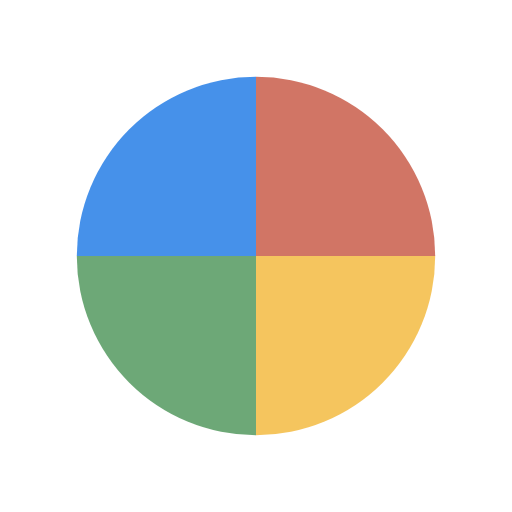
t = 0.00 s
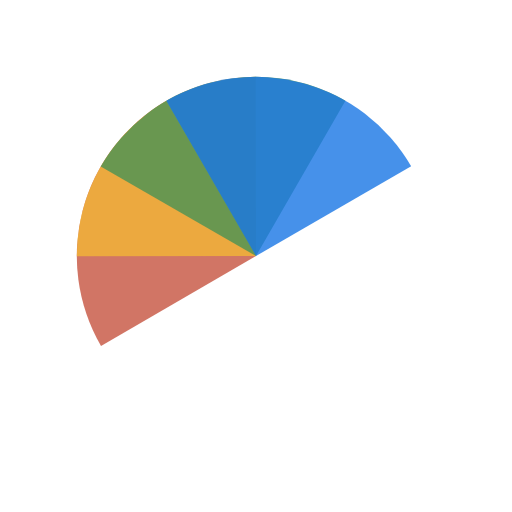
t = 0.63 s
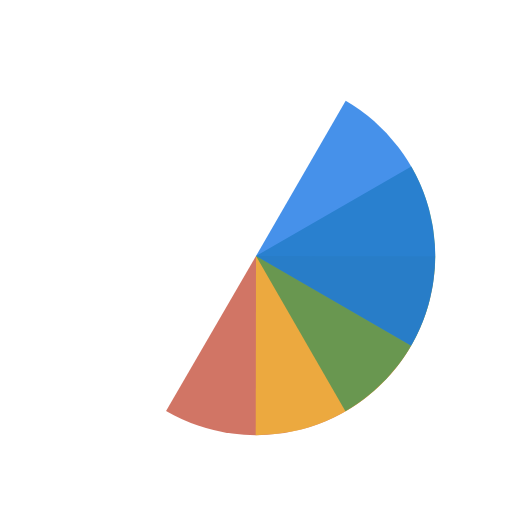
t = 1.27 s
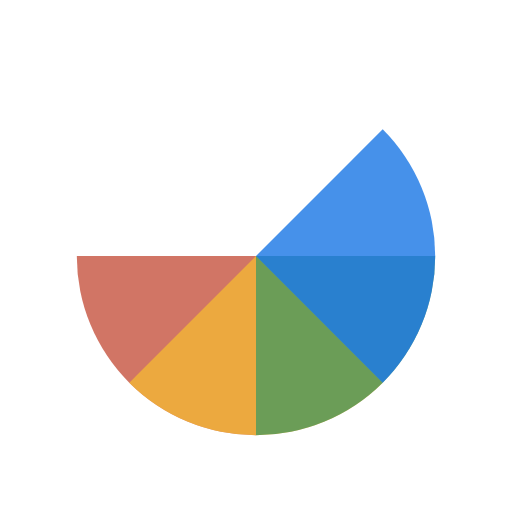
t = 1.43 s
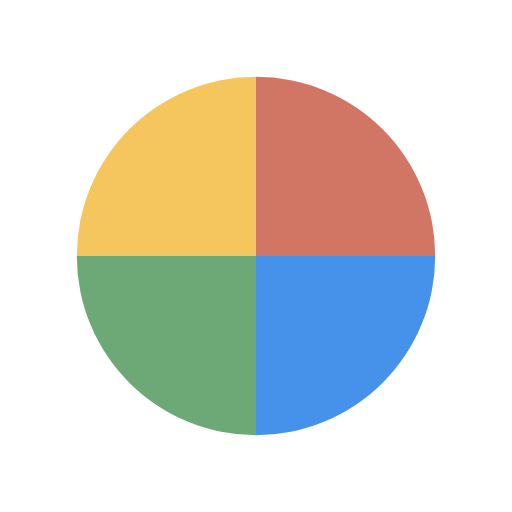
t = 1.90 s
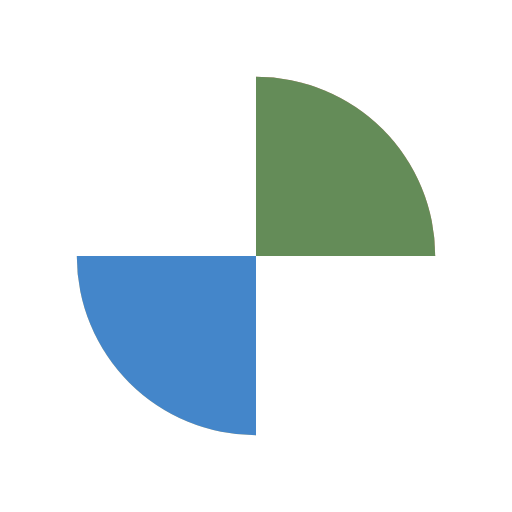
t = 2.85 s

The animated SVG that drew these frames (rendered in a browser with its animation timeline set to each time). Animation: 4 SMIL elements (animateTransform=4); one cycle of 3.80 s, repeats indefinitely.

<svg width="200px"  height="200px"  xmlns="http://www.w3.org/2000/svg" viewBox="0 0 100 100" preserveAspectRatio="xMidYMid" class="lds-wedges" style="background: none;">
    <g transform="translate(50,50)">
      <g ng-attr-transform="scale({{config.scale}})" transform="scale(0.7)">
        <g transform="translate(-50,-50)">
          <g transform="rotate(353.684 50.0001 50.0001)">
            <animateTransform attributeName="transform" type="rotate" calcMode="linear" values="0 50 50;360 50 50" keyTimes="0;1" dur="0.95s" begin="0s" repeatCount="indefinite"></animateTransform>
            <path ng-attr-fill-opacity="{{config.opacity}}" ng-attr-fill="{{config.c1}}" d="M50 50L50 0A50 50 0 0 1 100 50Z" fill-opacity="0.8" fill="#c5523f"></path>
          </g>
          <g transform="rotate(355.263 50.0001 50.0001)">
            <animateTransform attributeName="transform" type="rotate" calcMode="linear" values="0 50 50;360 50 50" keyTimes="0;1" dur="1.2666666666666666s" begin="0s" repeatCount="indefinite"></animateTransform>
            <path ng-attr-fill-opacity="{{config.opacity}}" ng-attr-fill="{{config.c2}}" d="M50 50L50 0A50 50 0 0 1 100 50Z" transform="rotate(90 50 50)" fill-opacity="0.8" fill="#f2b736"></path>
          </g>
          <g transform="rotate(356.842 50.0006 50.0006)">
            <animateTransform attributeName="transform" type="rotate" calcMode="linear" values="0 50 50;360 50 50" keyTimes="0;1" dur="1.9s" begin="0s" repeatCount="indefinite"></animateTransform>
            <path ng-attr-fill-opacity="{{config.opacity}}" ng-attr-fill="{{config.c3}}" d="M50 50L50 0A50 50 0 0 1 100 50Z" transform="rotate(180 50 50)" fill-opacity="0.8" fill="#499255"></path>
          </g>
          <g transform="rotate(358.421 50.0003 50.0003)">
            <animateTransform attributeName="transform" type="rotate" calcMode="linear" values="0 50 50;360 50 50" keyTimes="0;1" dur="3.8s" begin="0s" repeatCount="indefinite"></animateTransform>
            <path ng-attr-fill-opacity="{{config.opacity}}" ng-attr-fill="{{config.c4}}" d="M50 50L50 0A50 50 0 0 1 100 50Z" transform="rotate(270 50 50)" fill-opacity="0.8" fill="#1875e5"></path>
          </g>
        </g>
      </g>
    </g>
  </svg>